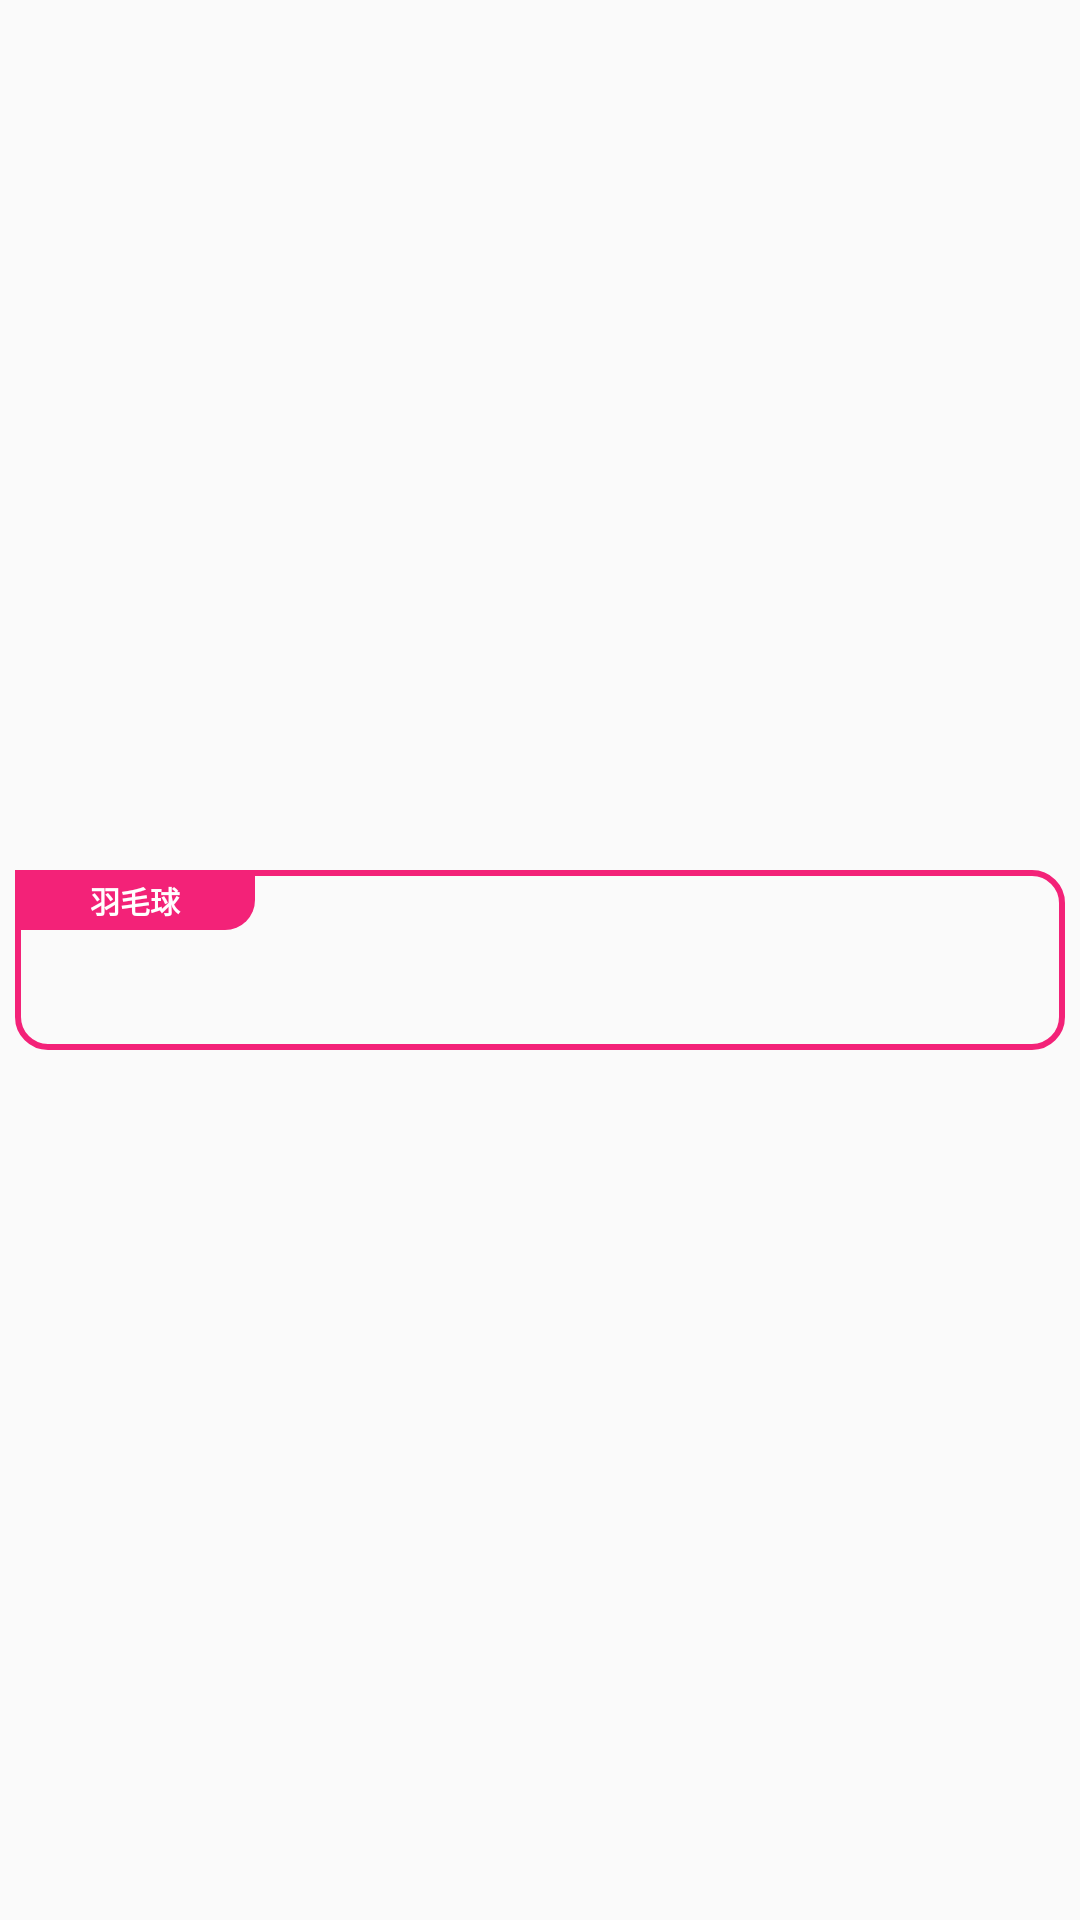

Layout XML and referenced resources for this Android screen:
<!-- AndroidManifest.xml: application theme AppTheme -->
<!-- res/layout/yunapp_class_view.xml -->
<?xml version="1.0" encoding="utf-8"?>
<RelativeLayout
    xmlns:android="http://schemas.android.com/apk/res/android" android:layout_width="match_parent"
     android:layout_height="70dp"
    android:padding="5dp">
<RelativeLayout
    android:layout_width="match_parent"
    android:background="@drawable/edittext_in_bg_class"
    android:layout_centerInParent="true"
    android:layout_height="60dp">
    <TextView
        android:id="@+id/classs"
        android:text="羽毛球"
        android:gravity="center"
        android:textSize="10sp"
        android:textColor="@color/white"
        android:textStyle="bold"
        android:background="@drawable/yunapp_class_itop"
        android:layout_width="80dp"
        android:layout_height="20dp" />
    <TextView
        android:id="@+id/classtitle"
        android:textSize="13sp"
        android:textColor="@color/colorPrimaryDark"
        android:layout_centerInParent="true"
        android:textStyle="bold"
        android:layout_width="wrap_content"
        android:layout_height="wrap_content" />
    <TextView
        android:id="@+id/classtiom"
        android:layout_margin="10dp"
        android:layout_alignParentRight="true"
        android:layout_alignParentBottom="true"
        android:layout_width="wrap_content"
        android:layout_height="wrap_content" />
</RelativeLayout>

</RelativeLayout>
<!-- resources referenced by this layout -->
<resources>
  <color name="colorPrimaryDark">#C210AC</color>
  <color name="white">#fff</color>
  <!-- drawable edittext_in_bg_class (drawable) -->
  <?xml version="1.0" encoding="utf-8"?>
  <shape xmlns:android="http://schemas.android.com/apk/res/android">
      <stroke android:color="@color/colorAccent" android:width="2dp"></stroke>
       <corners android:radius="10dp"></corners>
      </shape>
  <!-- drawable yunapp_class_itop (drawable) -->
  <?xml version="1.0" encoding="utf-8"?>
  <shape xmlns:android="http://schemas.android.com/apk/res/android">
      <solid android:color="@color/colorAccent"></solid>
      <corners android:bottomRightRadius="10dp"/>
  </shape>
  <style name="AppTheme" parent="Theme.AppCompat.Light.NoActionBar">
          
          <item name="colorPrimary">@color/colorPrimary</item>
          <item name="colorPrimaryDark">@color/colorPrimaryDark</item>
          <item name="colorAccent">@color/colorAccent</item>
      </style>
  <color name="colorAccent">#F32278</color>
  <color name="colorPrimary">#C210AC</color>
</resources>
